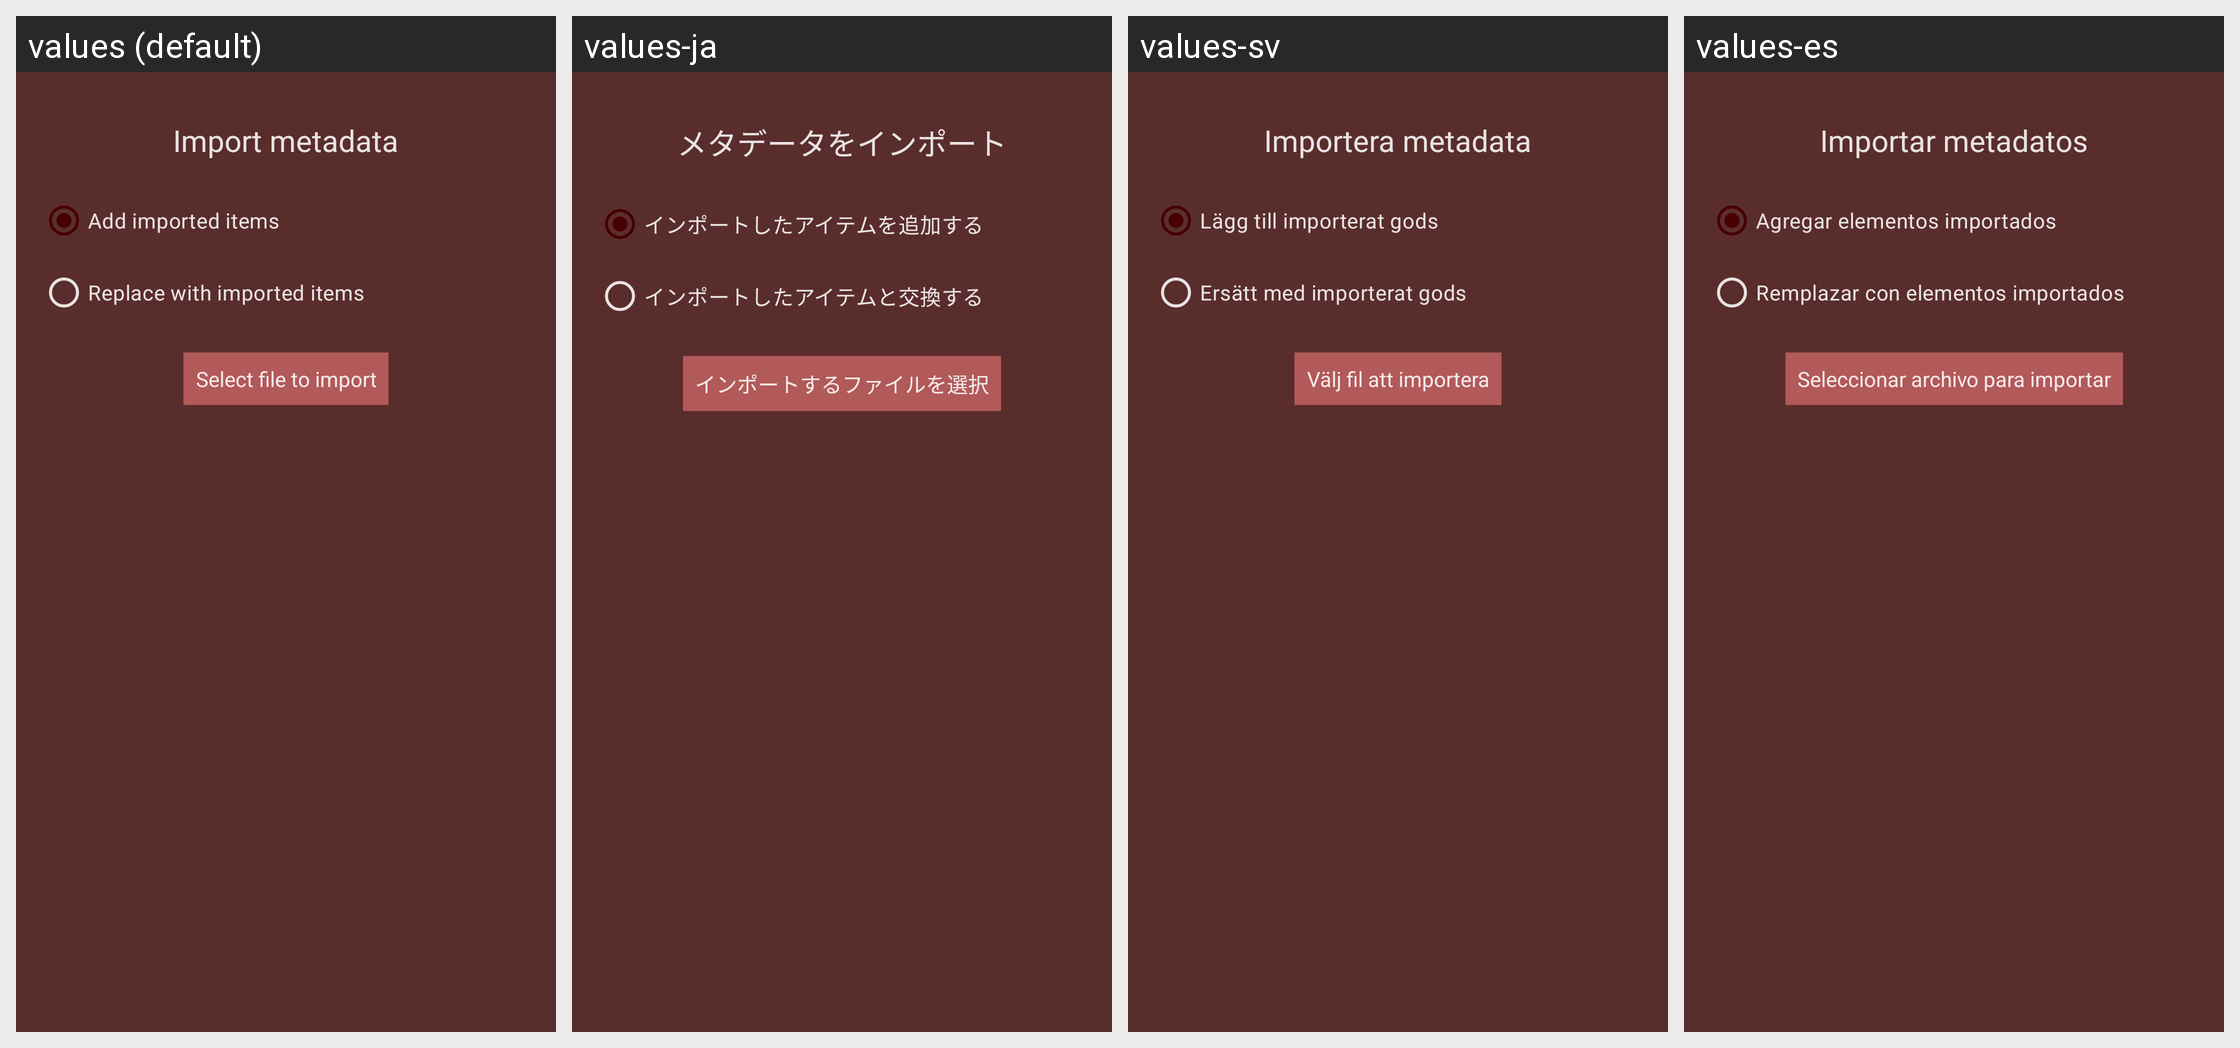

Translations of the strings shown on this Android screen, per locale in the grid:
Android screen res/layout/dialog_prefs_import.xml rendered under 4 locales, left to right: values (default), values-ja, values-sv, values-es. Device: Nexus 5 (rendered at 1080×1920; each locale shown at half size, 540×960, under a caption strip naming it); theme Theme.Light.
Other locales in the repository, not shown: values-fr, values-hu, values-it, values-ko, values-nb-rNO, values-pt-rBR, values-ru, values-uk.
Strings drawn on this screen, with the default value and each locale's value (text and hints the layout hard-codes, and strings that could not be matched under every locale, appear in the picture but are not listed):

import_title
  values: Import metadata
  values-ja: メタデータをインポート
  values-sv: Importera metadata
  values-es: Importar metadatos

import_mode_add
  values: Add imported items
  values-ja: インポートしたアイテムを追加する
  values-sv: Lägg till importerat gods
  values-es: Agregar elementos importados

import_mode_replace
  values: Replace with imported items
  values-ja: インポートしたアイテムと交換する
  values-sv: Ersätt med importerat gods
  values-es: Remplazar con elementos importados

import_select_file
  values: Select file to import
  values-ja: インポートするファイルを選択
  values-sv: Välj fil att importera
  values-es: Seleccionar archivo para importar
